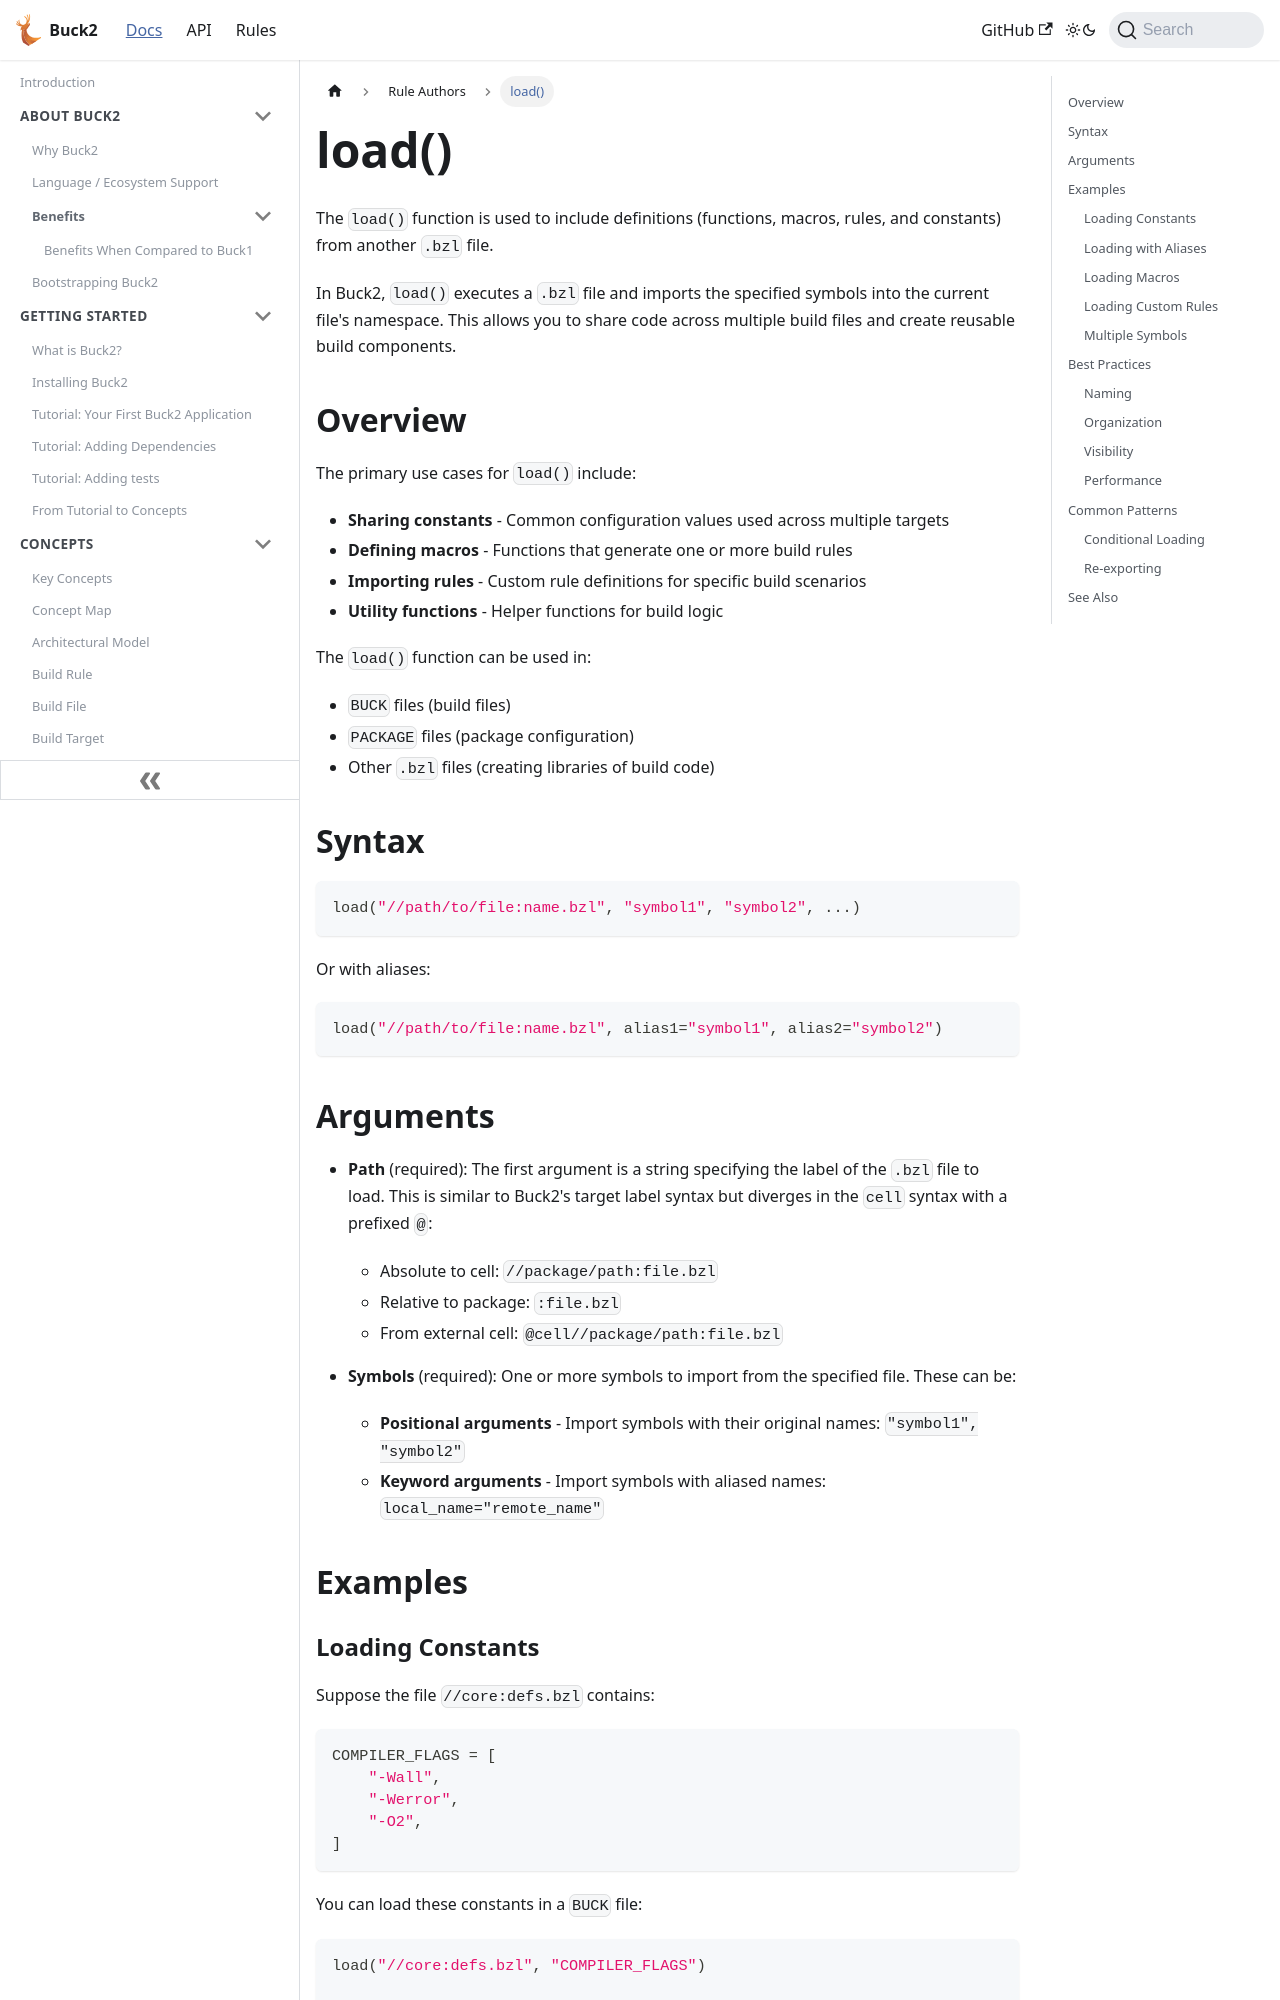

repository: Blindspot22/buck2 · page: docs/rule_authors/load/index.html · generator: docusaurus

---
id: load
title: load()
---

The `load()` function is used to include definitions (functions, macros, rules,
and constants) from another `.bzl` file.

In Buck2, `load()` executes a `.bzl` file and imports the specified symbols into
the current file's namespace. This allows you to share code across multiple
build files and create reusable build components.

## Overview

The primary use cases for `load()` include:

- **Sharing constants** - Common configuration values used across multiple
  targets
- **Defining macros** - Functions that generate one or more build rules
- **Importing rules** - Custom rule definitions for specific build scenarios
- **Utility functions** - Helper functions for build logic

The `load()` function can be used in:

- `BUCK` files (build files)
- `PACKAGE` files (package configuration)
- Other `.bzl` files (creating libraries of build code)

## Syntax

```python
load("//path/to/file:name.bzl", "symbol1", "symbol2", ...)
```

Or with aliases:

```python
load("//path/to/file:name.bzl", alias1="symbol1", alias2="symbol2")
```
